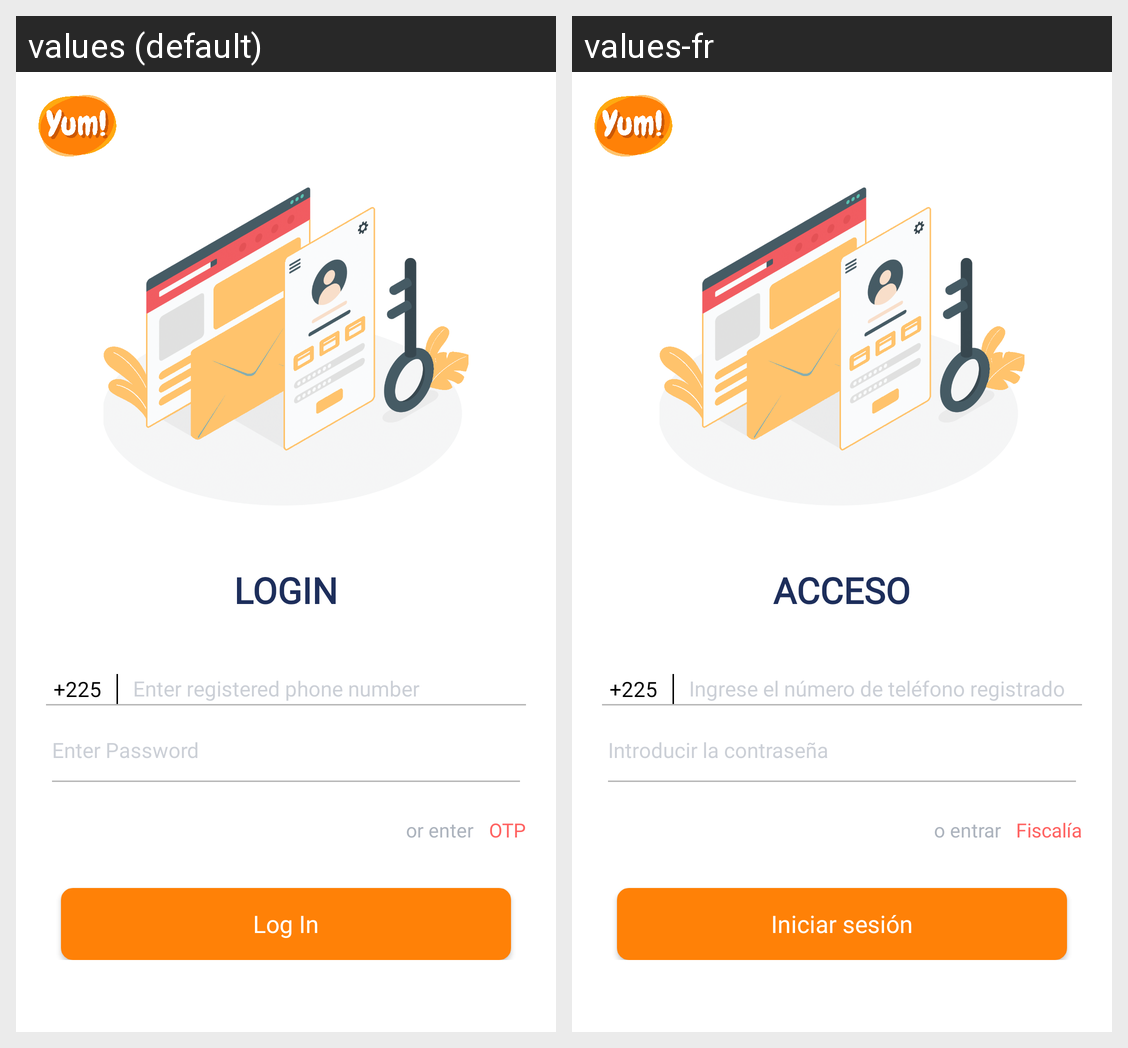

This grid shows one Android layout under two languages. Give, for every string resource on the screen, its name, the default text and each shown locale's text.
Android screen res/layout/activity_login.xml rendered under 2 locales, left to right: values (default), values-fr. Device: Nexus 5 (rendered at 1080×1920; each locale shown at half size, 540×960, under a caption strip naming it); theme AppTheme.
Strings drawn on this screen, with the default value and each locale's value (text and hints the layout hard-codes, and strings that could not be matched under every locale, appear in the picture but are not listed):

login
  values: LOGIN
  values-fr: ACCESO

enter_registered_phone_number
  values: Enter registered phone number
  values-fr: Ingrese el número de teléfono registrado

enter_password
  values: Enter Password
  values-fr: Introducir la contraseña

or_enter
  values: or enter
  values-fr: o entrar

otp
  values: OTP
  values-fr: Fiscalía

log_in
  values: Log In
  values-fr: Iniciar sesión
